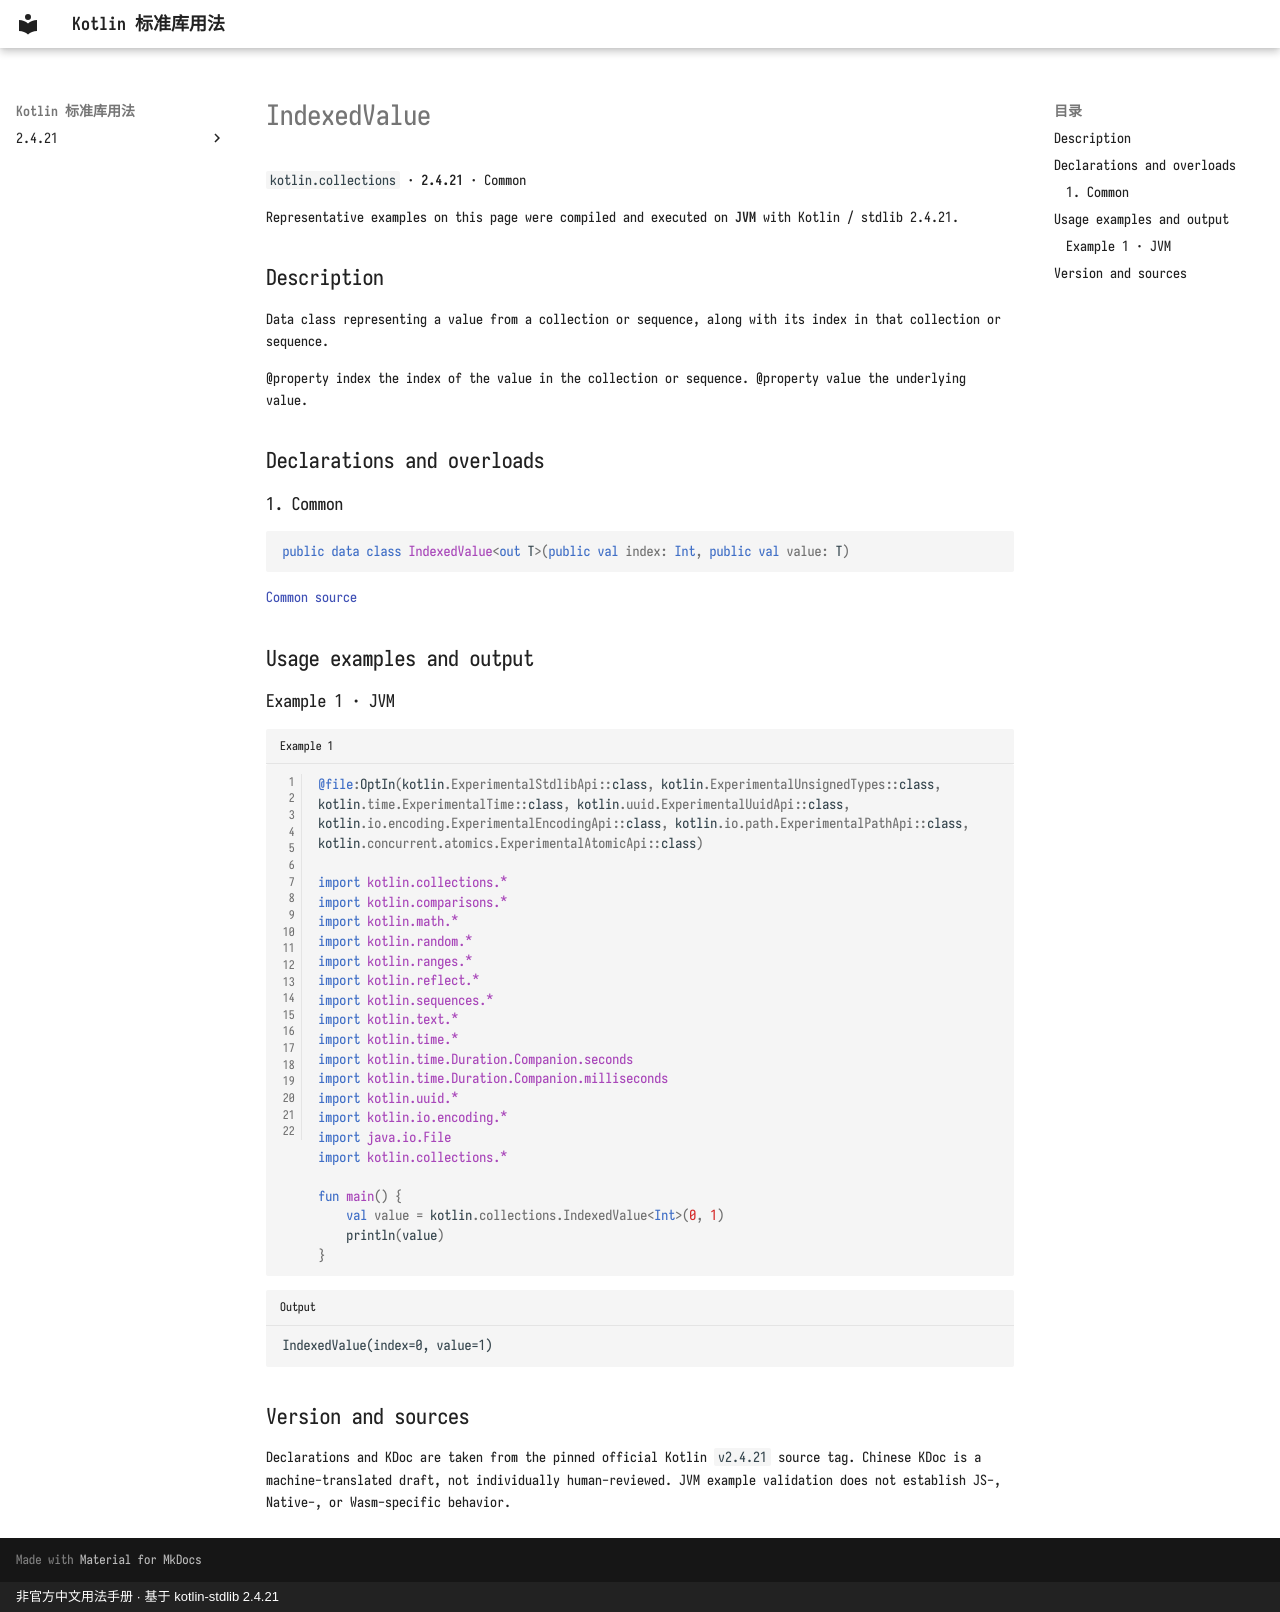

repository: oooooooko/kotlin-stdlib-docs · page: en/api/kotlin.collections/indexedvalue--6fe5c26c/index.html · generator: mkdocs · copyright: 非官方中文用法手册 · 基于 kotlin-stdlib 2.4.21

# IndexedValue

`kotlin.collections` · **2.4.21** · Common

Representative examples on this page were compiled and executed on **JVM** with Kotlin / stdlib 2.4.21.

## Description

Data class representing a value from a collection or sequence, along with its index in that collection or sequence.

@property index the index of the value in the collection or sequence.
@property value the underlying value.

## Declarations and overloads

### 1. Common

```kotlin
public data class IndexedValue<out T>(public val index: Int, public val value: T)
```

[Common source](https://github.com/JetBrains/kotlin/blob/v2.4.21/libraries/stdlib/src/kotlin/collections/IndexedValue.kt#L8)

## Usage examples and output

### Example 1 · JVM

```kotlin title="Example 1" linenums="1"
@file:OptIn(kotlin.ExperimentalStdlibApi::class, kotlin.ExperimentalUnsignedTypes::class, kotlin.time.ExperimentalTime::class, kotlin.uuid.ExperimentalUuidApi::class, kotlin.io.encoding.ExperimentalEncodingApi::class, kotlin.io.path.ExperimentalPathApi::class, kotlin.concurrent.atomics.ExperimentalAtomicApi::class)

import kotlin.collections.*
import kotlin.comparisons.*
import kotlin.math.*
import kotlin.random.*
import kotlin.ranges.*
import kotlin.reflect.*
import kotlin.sequences.*
import kotlin.text.*
import kotlin.time.*
import kotlin.time.Duration.Companion.seconds
import kotlin.time.Duration.Companion.milliseconds
import kotlin.uuid.*
import kotlin.io.encoding.*
import java.io.File
import kotlin.collections.*

fun main() {
    val value = kotlin.collections.IndexedValue<Int>(0, 1)
    println(value)
}
```

```text title="Output"
IndexedValue(index=0, value=1)
```

## Version and sources

Declarations and KDoc are taken from the pinned official Kotlin `v2.4.21` source tag. Chinese KDoc is a machine-translated draft, not individually human-reviewed. JVM example validation does not establish JS-, Native-, or Wasm-specific behavior.
